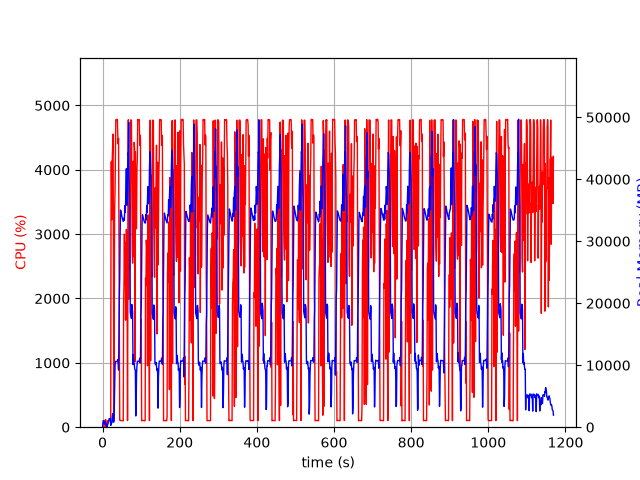

Values plotted in this chart, from the file beside it:
elapsed_time, nproc, cpu, mem_real, mem_virtual
4.57763671875e-05, 1, 0.0, 7.488, 3185
1.006, 5, 23.9, 440.2, 2546
2.015, 5, 102.3, 1042, 3249
3.023, 5, 99.3, 970.5, 3226
4.03, 3, 100.3, 640.6, 2237
5.037, 3, 99.3, 732.7, 2349
6.044, 4, 104.2, 953.8, 2882
7.052, 4, 3.0, 431.3, 2123
8.06, 5, 120.0, 602.3, 2645
9.068, 3, 1.0, 328.8, 1774
10.08, 3, 1.0, 274.4, 1714
11.08, 3, 3.0, 309.1, 1744
12.09, 1, 17.9, 96.9, 848.1
13.1, 1, 99.2, 362.9, 1972
14.11, 1, 100.2, 614.9, 3252
15.12, 1, 100.2, 892.9, 3252
16.12, 1, 100.3, 1125, 5818
17.13, 1, 100.1, 1375, 5306
18.14, 1, 100.0, 1375, 5306
19.15, 1, 99.1, 1375, 5306
20.16, 1, 99.9, 1375, 5306
21.17, 1, 112.8, 286, 9288
22.18, 1, 4116, 510.8, 9288
23.2, 1, 4132, 602, 9324
24.22, 1, 3225, 771.6, 9896
25.23, 1, 4189, 1668, 9896
26.25, 1, 4397, 2180, 9896
27.27, 1, 4556, 1416, 9904
28.29, 1, 2688, 811.8, 10956
29.3, 1, 99.2, 811.8, 10956
30.3, 1, 1922, 2752, 10516
31.33, 1, 3362, 6128, 13588
32.35, 1, 3652, 9736, 21290
33.37, 1, 4172, 10632, 21290
34.39, 1, 4771, 10608, 21290
35.41, 1, 4783, 10608, 21290
36.42, 1, 4776, 10607, 21290
37.44, 1, 4784, 10601, 21290
38.46, 1, 4777, 10603, 21290
39.48, 1, 4544, 10931, 21290
40.49, 1, 4401, 10347, 21290
41.51, 1, 4488, 9216, 22476
42.53, 1, 2952, 15628, 36314
43.54, 1, 1656, 20926, 36314
44.55, 1, 111.0, 24029, 56794
45.56, 1, 103.3, 30921, 56794
46.56, 1, 103.2, 35037, 56794
47.57, 1, 105.2, 34850, 56794
48.58, 1, 103.2, 34497, 56794
49.59, 1, 103.2, 34196, 56794
50.59, 1, 103.1, 33877, 56794
51.6, 1, 102.3, 33642, 56794
52.61, 1, 101.2, 33395, 56794
53.62, 1, 99.2, 33203, 56794
54.63, 1, 1880, 33481, 56794
55.64, 1, 2252, 33741, 56794
56.65, 1, 3000, 33391, 56794
57.66, 1, 2232, 35721, 56794
58.68, 1, 2862, 34655, 56794
59.69, 1, 1664, 35943, 81370
... 1,093 more rows
